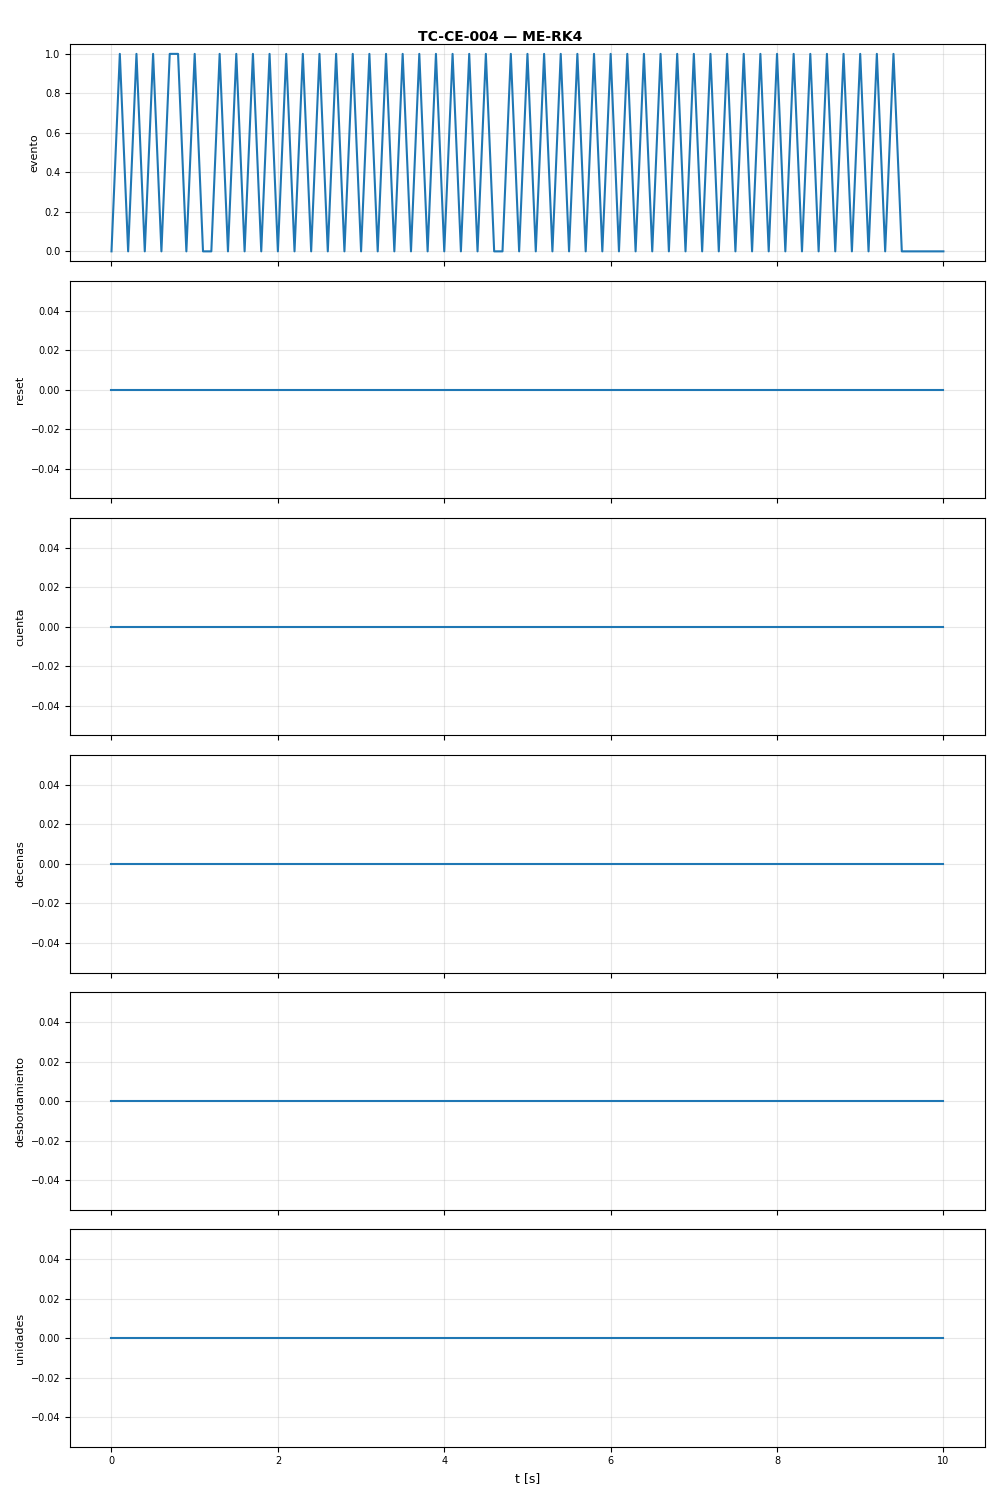

The file beside this chart, header and first rows:
t, evento, reset, cuenta, decenas, desbordamiento, unidades
0.0, 0.0, 0.0, 0.0, 0.0, 0.0, 0.0
0.1, 1.0, 0.0, 0.0, 0.0, 0.0, 0.0
0.2, 0.0, 0.0, 0.0, 0.0, 0.0, 0.0
0.3, 1.0, 0.0, 0.0, 0.0, 0.0, 0.0
0.4, 0.0, 0.0, 0.0, 0.0, 0.0, 0.0
0.5, 1.0, 0.0, 0.0, 0.0, 0.0, 0.0
0.6, 0.0, 0.0, 0.0, 0.0, 0.0, 0.0
0.7, 1.0, 0.0, 0.0, 0.0, 0.0, 0.0
0.8, 1.0, 0.0, 0.0, 0.0, 0.0, 0.0
0.9, 0.0, 0.0, 0.0, 0.0, 0.0, 0.0
1.0, 1.0, 0.0, 0.0, 0.0, 0.0, 0.0
1.1, 0.0, 0.0, 0.0, 0.0, 0.0, 0.0
1.2, 0.0, 0.0, 0.0, 0.0, 0.0, 0.0
1.3, 1.0, 0.0, 0.0, 0.0, 0.0, 0.0
1.4, 0.0, 0.0, 0.0, 0.0, 0.0, 0.0
1.5, 1.0, 0.0, 0.0, 0.0, 0.0, 0.0
1.6, 0.0, 0.0, 0.0, 0.0, 0.0, 0.0
1.7, 1.0, 0.0, 0.0, 0.0, 0.0, 0.0
1.8, 0.0, 0.0, 0.0, 0.0, 0.0, 0.0
1.9, 1.0, 0.0, 0.0, 0.0, 0.0, 0.0
2.0, 0.0, 0.0, 0.0, 0.0, 0.0, 0.0
2.1, 1.0, 0.0, 0.0, 0.0, 0.0, 0.0
2.2, 0.0, 0.0, 0.0, 0.0, 0.0, 0.0
2.3, 1.0, 0.0, 0.0, 0.0, 0.0, 0.0
2.4, 0.0, 0.0, 0.0, 0.0, 0.0, 0.0
2.5, 1.0, 0.0, 0.0, 0.0, 0.0, 0.0
2.6, 0.0, 0.0, 0.0, 0.0, 0.0, 0.0
2.7, 1.0, 0.0, 0.0, 0.0, 0.0, 0.0
2.8, 0.0, 0.0, 0.0, 0.0, 0.0, 0.0
2.9, 1.0, 0.0, 0.0, 0.0, 0.0, 0.0
3.0, 0.0, 0.0, 0.0, 0.0, 0.0, 0.0
3.1, 1.0, 0.0, 0.0, 0.0, 0.0, 0.0
3.2, 0.0, 0.0, 0.0, 0.0, 0.0, 0.0
3.3, 1.0, 0.0, 0.0, 0.0, 0.0, 0.0
3.4, 0.0, 0.0, 0.0, 0.0, 0.0, 0.0
3.5, 1.0, 0.0, 0.0, 0.0, 0.0, 0.0
3.6, 0.0, 0.0, 0.0, 0.0, 0.0, 0.0
3.7, 1.0, 0.0, 0.0, 0.0, 0.0, 0.0
3.8, 0.0, 0.0, 0.0, 0.0, 0.0, 0.0
3.9, 1.0, 0.0, 0.0, 0.0, 0.0, 0.0
4.0, 0.0, 0.0, 0.0, 0.0, 0.0, 0.0
4.1, 1.0, 0.0, 0.0, 0.0, 0.0, 0.0
4.2, 0.0, 0.0, 0.0, 0.0, 0.0, 0.0
4.3, 1.0, 0.0, 0.0, 0.0, 0.0, 0.0
4.4, 0.0, 0.0, 0.0, 0.0, 0.0, 0.0
4.5, 1.0, 0.0, 0.0, 0.0, 0.0, 0.0
4.6, 0.0, 0.0, 0.0, 0.0, 0.0, 0.0
4.7, 0.0, 0.0, 0.0, 0.0, 0.0, 0.0
4.8, 1.0, 0.0, 0.0, 0.0, 0.0, 0.0
4.9, 0.0, 0.0, 0.0, 0.0, 0.0, 0.0
5.0, 1.0, 0.0, 0.0, 0.0, 0.0, 0.0
5.1, 0.0, 0.0, 0.0, 0.0, 0.0, 0.0
5.2, 1.0, 0.0, 0.0, 0.0, 0.0, 0.0
5.3, 0.0, 0.0, 0.0, 0.0, 0.0, 0.0
5.4, 1.0, 0.0, 0.0, 0.0, 0.0, 0.0
5.5, 0.0, 0.0, 0.0, 0.0, 0.0, 0.0
5.6, 1.0, 0.0, 0.0, 0.0, 0.0, 0.0
5.7, 0.0, 0.0, 0.0, 0.0, 0.0, 0.0
5.8, 1.0, 0.0, 0.0, 0.0, 0.0, 0.0
5.9, 0.0, 0.0, 0.0, 0.0, 0.0, 0.0
... 42 more rows
